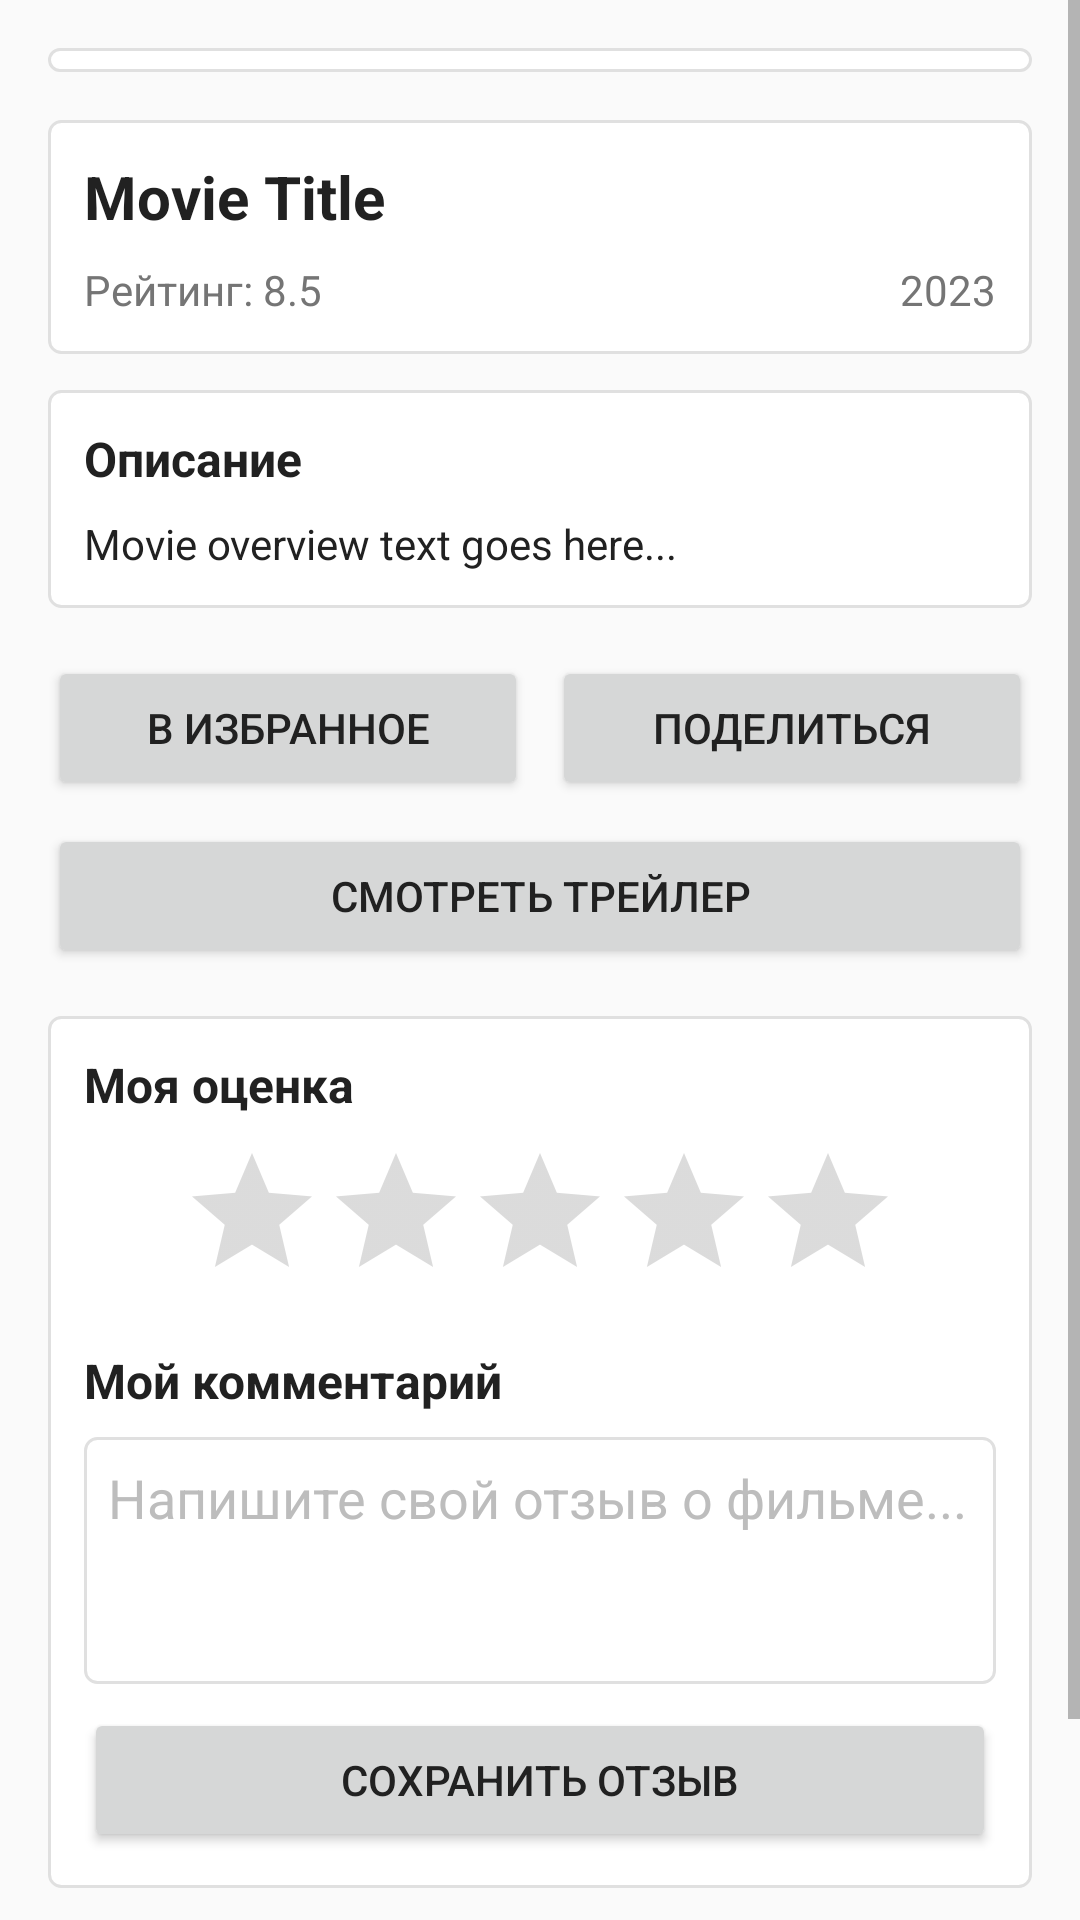

Reconstruct the res/layout file that produces this screen, plus the resources it refers to.
<!-- AndroidManifest.xml: application theme Theme.MediaExplorer -->
<!-- res/layout/fragment_details.xml -->
<?xml version="1.0" encoding="utf-8"?>
<ScrollView xmlns:android="http://schemas.android.com/apk/res/android"
    android:layout_width="match_parent"
    android:layout_height="match_parent"
    android:background="@color/background">

    <LinearLayout
        android:layout_width="match_parent"
        android:layout_height="wrap_content"
        android:orientation="vertical"
        android:padding="16dp">

        
        <ImageView
            android:id="@+id/iv_poster"
            android:layout_width="match_parent"
            android:layout_height="wrap_content"
            android:adjustViewBounds="true"
            android:scaleType="fitCenter"
            android:background="@drawable/item_border"
            android:padding="4dp" />

        
        <ProgressBar
            android:id="@+id/progress_bar"
            android:layout_width="wrap_content"
            android:layout_height="wrap_content"
            android:layout_gravity="center"
            android:layout_marginTop="-125dp"
            android:visibility="gone" />

        
        <LinearLayout
            android:layout_width="match_parent"
            android:layout_height="wrap_content"
            android:orientation="vertical"
            android:background="@drawable/item_border"
            android:padding="12dp"
            android:layout_marginTop="16dp">

            <TextView
                android:id="@+id/tv_title"
                android:layout_width="match_parent"
                android:layout_height="wrap_content"
                android:text="Movie Title"
                android:textSize="20sp"
                android:textColor="@color/text_primary"
                android:textStyle="bold" />

            <LinearLayout
                android:layout_width="match_parent"
                android:layout_height="wrap_content"
                android:orientation="horizontal"
                android:layout_marginTop="8dp">

                <TextView
                    android:id="@+id/tv_rating"
                    android:layout_width="0dp"
                    android:layout_height="wrap_content"
                    android:layout_weight="1"
                    android:text="Рейтинг: 8.5"
                    android:textSize="14sp"
                    android:textColor="@color/text_secondary" />

                <TextView
                    android:id="@+id/tv_release_date"
                    android:layout_width="wrap_content"
                    android:layout_height="wrap_content"
                    android:text="2023"
                    android:textSize="14sp"
                    android:textColor="@color/text_secondary" />

            </LinearLayout>

        </LinearLayout>

        
        <LinearLayout
            android:layout_width="match_parent"
            android:layout_height="wrap_content"
            android:orientation="vertical"
            android:background="@drawable/item_border"
            android:padding="12dp"
            android:layout_marginTop="12dp">

            <TextView
                android:layout_width="wrap_content"
                android:layout_height="wrap_content"
                android:text="Описание"
                android:textSize="16sp"
                android:textColor="@color/text_primary"
                android:textStyle="bold" />

            <TextView
                android:id="@+id/tv_overview"
                android:layout_width="match_parent"
                android:layout_height="wrap_content"
                android:layout_marginTop="8dp"
                android:text="Movie overview text goes here..."
                android:textSize="14sp"
                android:textColor="@color/text_primary"
                android:lineSpacingMultiplier="1.2" />

        </LinearLayout>

        
        <LinearLayout
            android:layout_width="match_parent"
            android:layout_height="wrap_content"
            android:orientation="horizontal"
            android:layout_marginTop="16dp">

            <Button
                android:id="@+id/btn_add_favorites"
                android:layout_width="0dp"
                android:layout_height="wrap_content"
                android:layout_weight="1"
                android:layout_marginEnd="4dp"
                android:text="В избранное" />

            <Button
                android:id="@+id/btn_share"
                android:layout_width="0dp"
                android:layout_height="wrap_content"
                android:layout_weight="1"
                android:layout_marginStart="4dp"
                android:text="Поделиться" />

        </LinearLayout>

        <Button
            android:id="@+id/btn_trailer"
            android:layout_width="match_parent"
            android:layout_height="wrap_content"
            android:layout_marginTop="8dp"
            android:text="Смотреть трейлер" />

        
        <LinearLayout
            android:id="@+id/layout_no_internet"
            android:layout_width="match_parent"
            android:layout_height="wrap_content"
            android:orientation="vertical"
            android:background="@drawable/item_border"
            android:padding="16dp"
            android:layout_marginTop="16dp"
            android:visibility="gone"
            android:gravity="center">

            <TextView
                android:layout_width="match_parent"
                android:layout_height="wrap_content"
                android:text="Нет подключения к интернету"
                android:textSize="16sp"
                android:textStyle="bold"
                android:textColor="@color/text_primary"
                android:gravity="center"
                android:layout_marginBottom="8dp" />

            <TextView
                android:layout_width="match_parent"
                android:layout_height="wrap_content"
                android:text="Фильм загружен из офлайн-хранилища"
                android:textSize="14sp"
                android:textColor="@color/text_secondary"
                android:gravity="center"
                android:layout_marginBottom="12dp" />

            <Button
                android:id="@+id/btn_refresh"
                android:layout_width="wrap_content"
                android:layout_height="wrap_content"
                android:text="Обновить"
                android:textSize="14sp" />

        </LinearLayout>

        
        <LinearLayout
            android:layout_width="match_parent"
            android:layout_height="wrap_content"
            android:orientation="vertical"
            android:background="@drawable/item_border"
            android:padding="12dp"
            android:layout_marginTop="16dp">

            <TextView
                android:layout_width="match_parent"
                android:layout_height="wrap_content"
                android:text="Моя оценка"
                android:textSize="16sp"
                android:textStyle="bold"
                android:textColor="@color/text_primary"
                android:layout_marginBottom="8dp" />

            <RatingBar
                android:id="@+id/rating_bar_user"
                android:layout_width="wrap_content"
                android:layout_height="wrap_content"
                android:layout_gravity="center"
                android:numStars="5"
                android:stepSize="0.5"
                android:layout_marginBottom="12dp" />

            <TextView
                android:layout_width="match_parent"
                android:layout_height="wrap_content"
                android:text="Мой комментарий"
                android:textSize="16sp"
                android:textStyle="bold"
                android:textColor="@color/text_primary"
                android:layout_marginBottom="8dp" />

            <EditText
                android:id="@+id/et_user_comment"
                android:layout_width="match_parent"
                android:layout_height="wrap_content"
                android:hint="Напишите свой отзыв о фильме..."
                android:textColorHint="@color/text_hint"
                android:textColor="@color/text_primary"
                android:background="@drawable/item_border"
                android:padding="8dp"
                android:inputType="textMultiLine"
                android:minLines="3"
                android:maxLines="5"
                android:gravity="top"
                android:layout_marginBottom="8dp" />

            <Button
                android:id="@+id/btn_save_review"
                android:layout_width="match_parent"
                android:layout_height="wrap_content"
                android:text="Сохранить отзыв"
                android:textSize="14sp" />

        </LinearLayout>

        
        <LinearLayout
            android:layout_width="match_parent"
            android:layout_height="wrap_content"
            android:orientation="vertical"
            android:background="@drawable/item_border"
            android:padding="12dp"
            android:layout_marginTop="16dp">

            <TextView
                android:layout_width="wrap_content"
                android:layout_height="wrap_content"
                android:text="В ролях"
                android:textSize="16sp"
                android:textColor="@color/text_primary"
                android:textStyle="bold" />

            <androidx.recyclerview.widget.RecyclerView
                android:id="@+id/recycler_cast"
                android:layout_width="match_parent"
                android:layout_height="wrap_content"
                android:layout_marginTop="8dp" />

        </LinearLayout>

    </LinearLayout>

</ScrollView>
<!-- resources referenced by this layout -->
<resources>
  <color name="background">#FAFAFA</color>
  <color name="text_hint">#BDBDBD</color>
  <color name="text_primary">#212121</color>
  <color name="text_secondary">#757575</color>
  <!-- drawable item_border (drawable) -->
  <?xml version="1.0" encoding="utf-8"?>
  <shape xmlns:android="http://schemas.android.com/apk/res/android"
      android:shape="rectangle">
      
      <solid android:color="@android:color/white" />
      
      <stroke
          android:width="1dp"
          android:color="#E0E0E0" />
      
      <corners android:radius="4dp" />
      
  </shape>
  <style name="Theme.MediaExplorer" parent="Base.Theme.MediaExplorer" />
  <style name="Base.Theme.MediaExplorer" parent="Theme.AppCompat.Light.NoActionBar">
          
          <item name="colorPrimary">@color/primary</item>
          <item name="colorPrimaryDark">@color/primary_dark</item>
          <item name="colorAccent">@color/accent</item>
          <item name="android:colorBackground">@color/background</item>
          <item name="android:textColorPrimary">@color/text_primary</item>
          <item name="android:textColorSecondary">@color/text_secondary</item>
      </style>
  <color name="primary">#2196F3</color>
  <color name="primary_dark">#1976D2</color>
  <color name="accent">#FF4081</color>
</resources>
